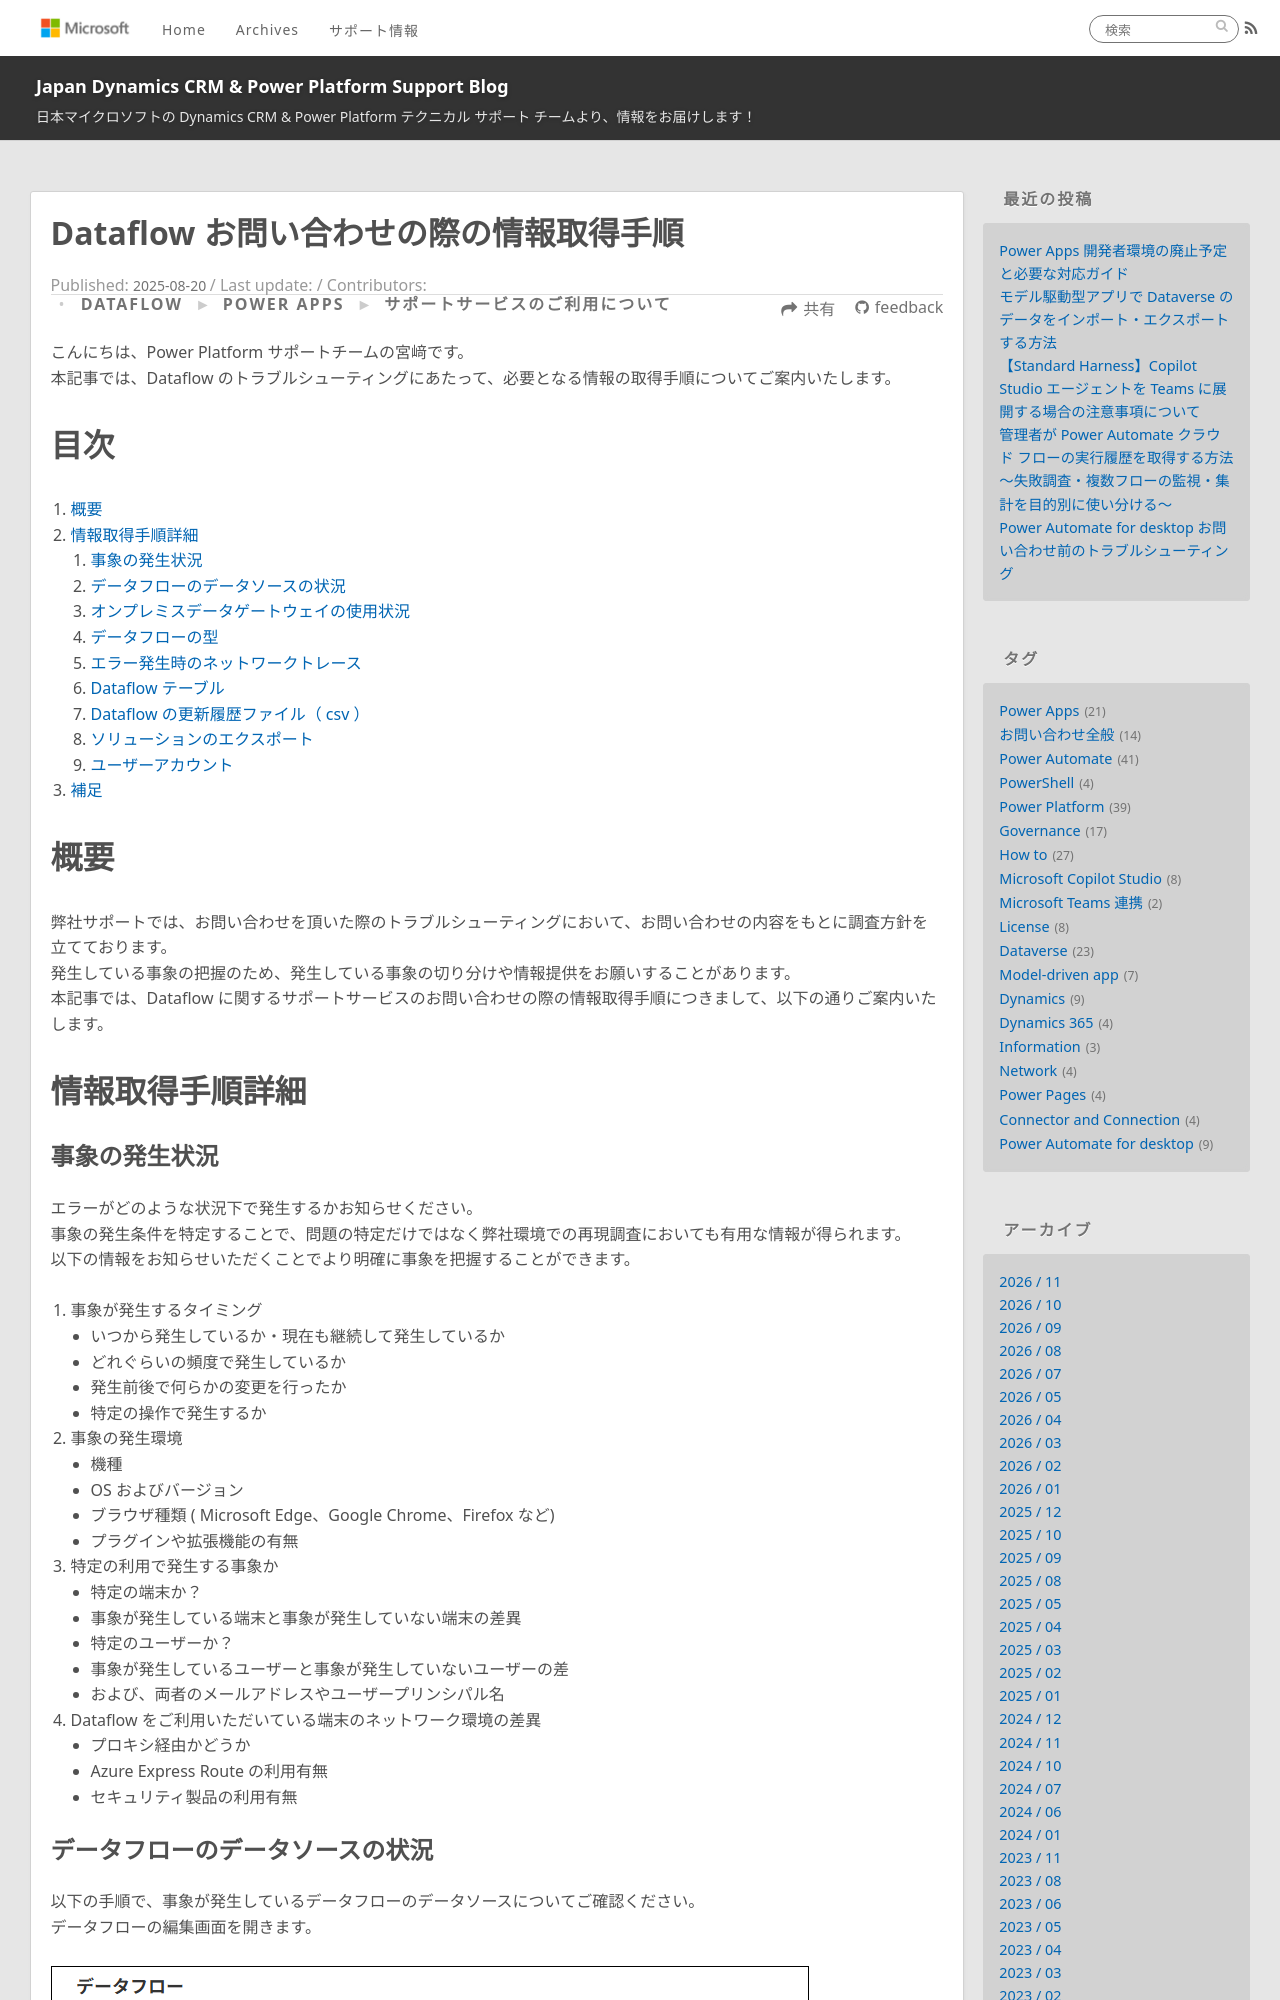

repository: jpdynamicscrm/blog · page: powerapps/helpful-information-for-dataflow-sr/index.html · generator: jekyll

---
title: Dataflow お問い合わせの際の情報取得手順
date: 2025-08-20 09:00:00

tags:
  - お問い合わせ全般
  - 情報採取
  - Power Apps
  - Dataflow
categories:
  - [サポートサービスのご利用について]
  - [Power Apps]
  - [Dataflow]
---

# はじめに

こんにちは、Power Platform サポートチームの宮﨑です。  
本記事では、Dataflow のトラブルシューティングにあたって、必要となる情報の取得手順についてご案内いたします。


<!-- more -->
